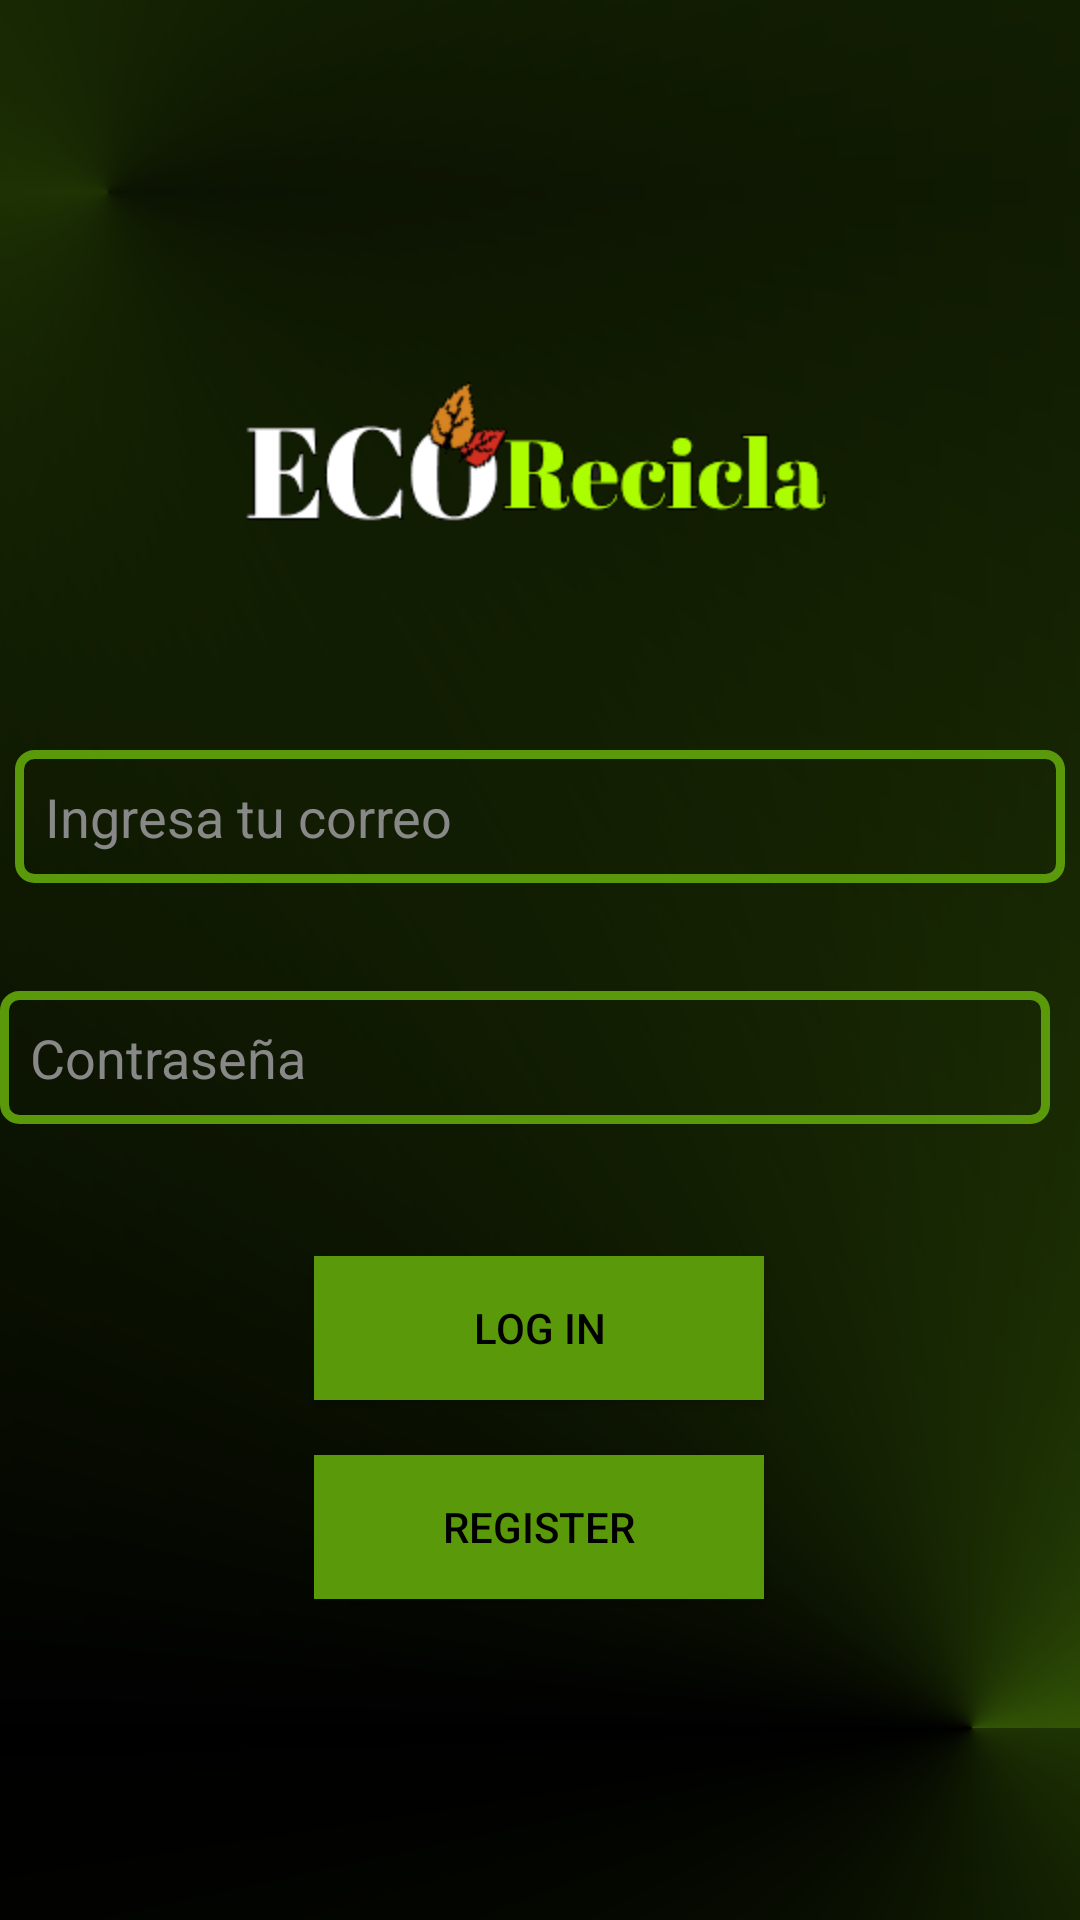

Write the Android layout XML for this screen, with the resource values it uses.
<!-- AndroidManifest.xml: application theme Theme.EcoRecicla -->
<!-- res/layout/login.xml -->
<?xml version="1.0" encoding="utf-8"?>
<androidx.constraintlayout.widget.ConstraintLayout xmlns:android="http://schemas.android.com/apk/res/android"
    xmlns:app="http://schemas.android.com/apk/res-auto"
    xmlns:tools="http://schemas.android.com/tools"
    android:id="@+id/login"
    android:layout_width="match_parent"
    android:layout_height="match_parent"
    android:background="@drawable/fondo_degradado"
    tools:context=".Login">

    <ImageView
        android:id="@+id/logo"
        android:layout_width="wrap_content"
        android:layout_height="wrap_content"
        android:layout_marginTop="124dp"
        app:layout_constraintEnd_toEndOf="parent"
        app:layout_constraintStart_toStartOf="parent"
        app:layout_constraintTop_toTopOf="parent"
        app:srcCompat="@mipmap/logo" />

    <EditText
        android:id="@+id/password"
        android:layout_width="350dp"
        android:layout_height="wrap_content"
        android:layout_marginTop="36dp"
        android:background="@drawable/cuadro_borde"
        android:hint="Contraseña"
        android:inputType="textPassword"
        android:padding="10dp"
        android:textColor="#FFFFFF"
        android:textColorHint="#888888"
        app:layout_constraintTop_toBottomOf="@+id/email"
        tools:layout_editor_absoluteX="30dp" />

    <EditText
        android:id="@+id/email"
        android:layout_width="350dp"
        android:layout_height="wrap_content"
        android:layout_marginTop="72dp"
        android:background="@drawable/cuadro_borde"
        android:hint="Ingresa tu correo"
        android:inputType="textEmailAddress"
        android:padding="10dp"
        android:textColor="#FFFFFF"
        android:textColorHint="#888888"
        app:layout_constraintEnd_toEndOf="parent"
        app:layout_constraintHorizontal_bias="0.491"
        app:layout_constraintStart_toStartOf="parent"
        app:layout_constraintTop_toBottomOf="@+id/logo" />


    <Button
        android:id="@+id/buttonLogin"
        android:layout_width="150dp"
        android:layout_height="wrap_content"
        android:layout_marginTop="44dp"
        android:background="@color/verde"
        android:padding="10dp"
        android:text="Log in"
        android:textColor="@color/black"
        app:layout_constraintEnd_toEndOf="parent"
        app:layout_constraintHorizontal_bias="0.498"
        app:layout_constraintStart_toStartOf="parent"
        app:layout_constraintTop_toBottomOf="@+id/password" />

    <Button
        android:id="@+id/buttonRegister"
        android:layout_width="150dp"
        android:layout_height="wrap_content"
        android:background="@color/verde"
        android:padding="10dp"
        android:text="Register"
        android:textColor="@color/black"
        app:layout_constraintBottom_toBottomOf="parent"
        app:layout_constraintEnd_toEndOf="parent"
        app:layout_constraintHorizontal_bias="0.498"
        app:layout_constraintStart_toStartOf="parent"
        app:layout_constraintTop_toBottomOf="@+id/buttonLogin"
        app:layout_constraintVertical_bias="0.147" />


</androidx.constraintlayout.widget.ConstraintLayout>
<!-- resources referenced by this layout -->
<resources>
  <color name="black">#FF000000</color>
  <color name="verde">#5A9909</color>
  <!-- drawable cuadro_borde (drawable) -->
  <?xml version="1.0" encoding="utf-8"?>
  <shape xmlns:android="http://schemas.android.com/apk/res/android" android:shape="rectangle">
      <corners android:radius="5dp"/>
      <stroke
          android:width="3dp"
          android:color="@color/verde" />
      <solid
          android:color="@android:color/transparent"/>
  </shape>
  <!-- drawable fondo_degradado (drawable) -->
  <?xml version="1.0" encoding="utf-8"?>
      <layer-list xmlns:android="http://schemas.android.com/apk/res/android">
      
      <item>
          <color android:color="@color/black" />
      </item>
  
      
      <item>
          <shape android:shape="rectangle">
              <gradient
                  android:startColor="@color/verde2"
                  android:centerColor="@color/verde"
                  android:endColor="@color/verde2"
                  android:angle="45"
                  android:gradientRadius="500"
                  android:type="sweep"
                  android:centerX="0.1"
                  android:centerY="0.1"/>
          </shape>
      </item>
  
      
      <item>
          <shape android:shape="rectangle">
              <gradient
                  android:startColor="@color/verde2"
                  android:centerColor="@color/black"
                  android:angle="45"
                  android:gradientRadius="500"
                  android:type="sweep"
                  android:centerX="0.9"
                  android:centerY="0.9"/>
          </shape>
      </item>
  </layer-list>
  <!-- mipmap logo: png bitmap (mipmap-hdpi, 8000 bytes) -->
  <style name="Theme.EcoRecicla" parent="Base.Theme.EcoRecicla" />
  <color name="verde2">#1E3303</color>
  <style name="Base.Theme.EcoRecicla" parent="Theme.AppCompat.DayNight.NoActionBar">
          
          
      </style>
</resources>
